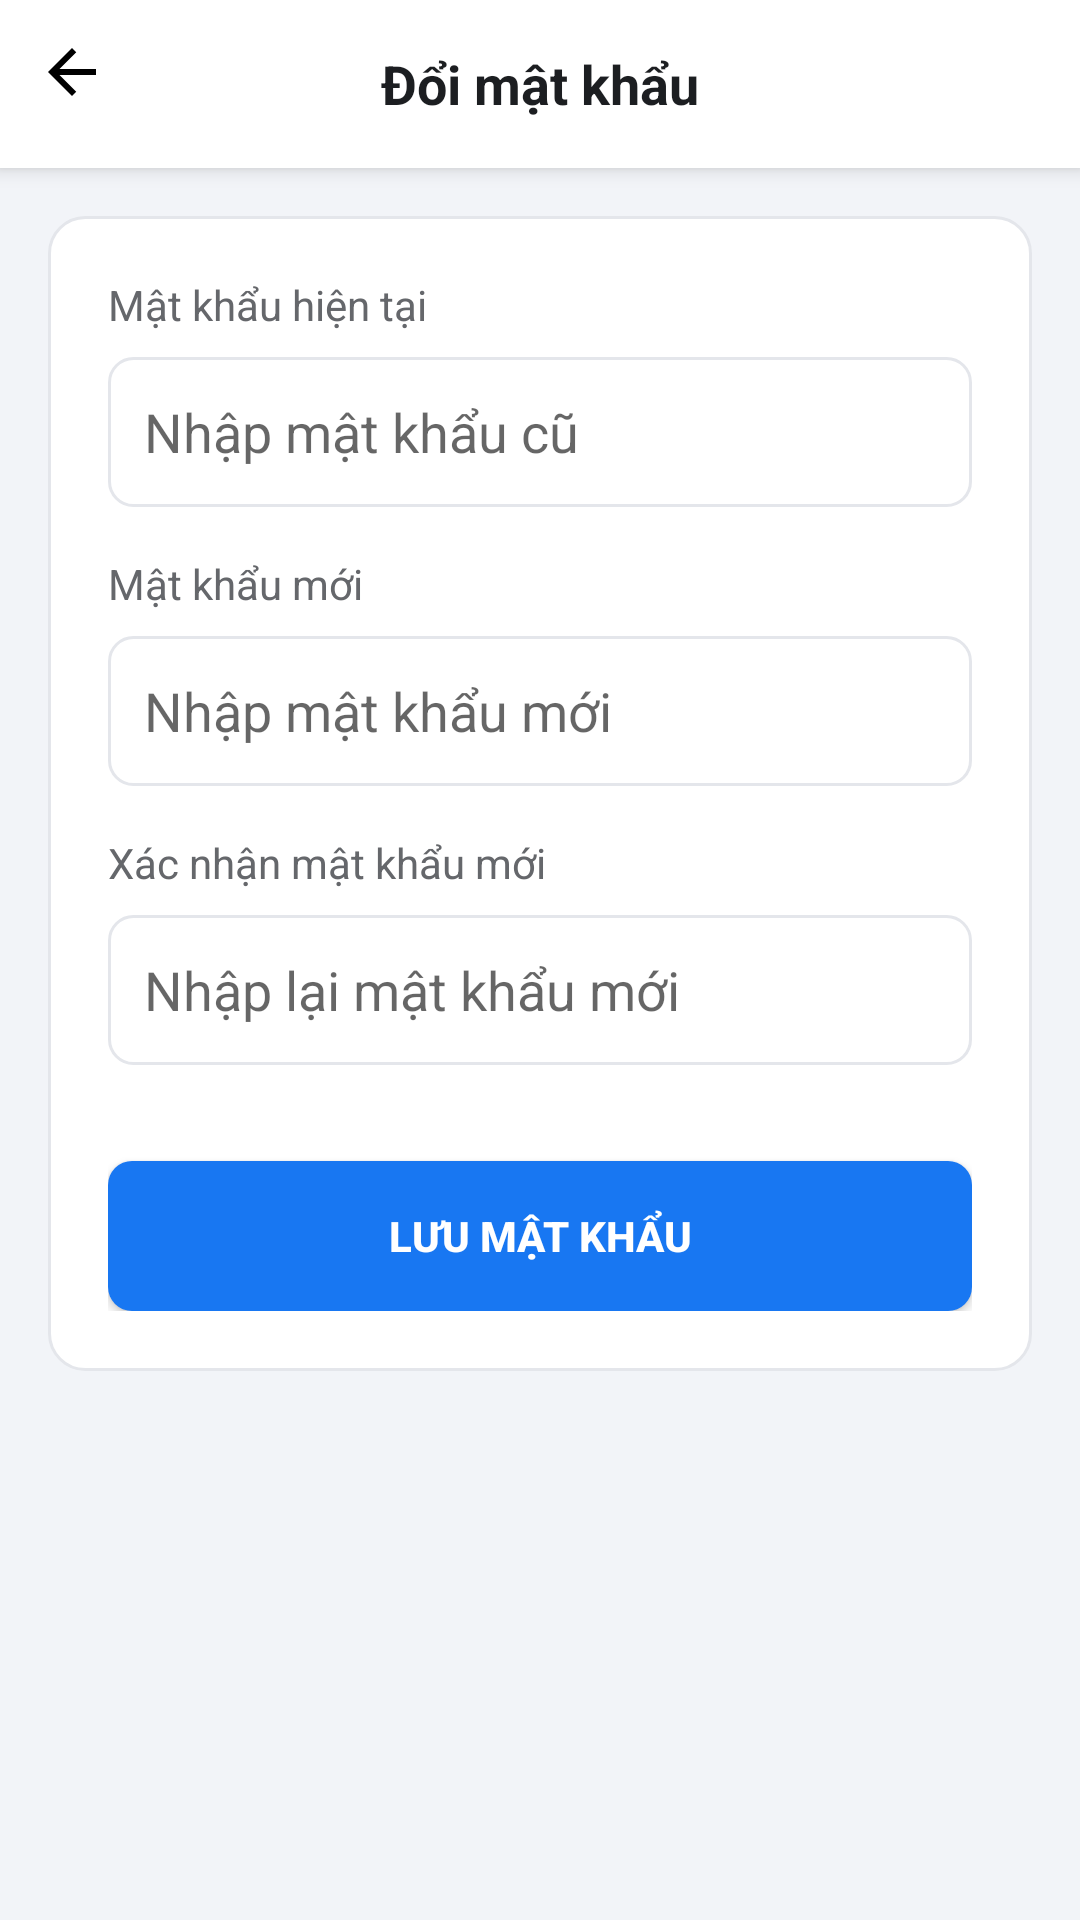

The Android layout XML behind this screen, and the referenced resources:
<!-- AndroidManifest.xml: application theme Theme.ComputerShop -->
<!-- res/layout/activity_change_password.xml -->
<?xml version="1.0" encoding="utf-8"?>
<LinearLayout xmlns:android="http://schemas.android.com/apk/res/android"
    android:layout_width="match_parent"
    android:layout_height="match_parent"
    android:background="@color/app_background"
    android:orientation="vertical">

    
    <RelativeLayout
        android:layout_width="match_parent"
        android:layout_height="?attr/actionBarSize"
        android:background="@color/white"
        android:elevation="4dp">

        <ImageView
            android:id="@+id/btnBack"
            android:layout_width="48dp"
            android:layout_height="48dp"
            android:src="@drawable/ic_arrow_back"
            android:padding="12dp"
            android:background="?attr/selectableItemBackgroundBorderless"/>

        <TextView
            android:layout_width="wrap_content"
            android:layout_height="wrap_content"
            android:text="Đổi mật khẩu"
            android:textSize="18sp"
            android:textStyle="bold"
            android:textColor="@color/text_title"
            android:layout_centerInParent="true"/>
    </RelativeLayout>

    
    <ScrollView
        android:layout_width="match_parent"
        android:layout_height="match_parent"
        android:padding="16dp">

        <LinearLayout
            android:layout_width="match_parent"
            android:layout_height="wrap_content"
            android:orientation="vertical"
            android:background="@drawable/bg_white_rounded"
            android:padding="20dp">

            
            <TextView
                android:layout_width="wrap_content"
                android:layout_height="wrap_content"
                android:text="Mật khẩu hiện tại"
                android:textColor="@color/text_secondary"
                android:textSize="14sp"
                android:layout_marginBottom="8dp"/>

            <EditText
                android:id="@+id/edtCurrentPass"
                android:layout_width="match_parent"
                android:layout_height="50dp"
                android:background="@drawable/edittext_bg"
                android:hint="Nhập mật khẩu cũ"
                android:inputType="textPassword"
                android:paddingStart="12dp"/>

            
            <TextView
                android:layout_width="wrap_content"
                android:layout_height="wrap_content"
                android:text="Mật khẩu mới"
                android:textColor="@color/text_secondary"
                android:textSize="14sp"
                android:layout_marginTop="16dp"
                android:layout_marginBottom="8dp"/>

            <EditText
                android:id="@+id/edtNewPass"
                android:layout_width="match_parent"
                android:layout_height="50dp"
                android:background="@drawable/edittext_bg"
                android:hint="Nhập mật khẩu mới"
                android:inputType="textPassword"
                android:paddingStart="12dp"/>

            
            <TextView
                android:layout_width="wrap_content"
                android:layout_height="wrap_content"
                android:text="Xác nhận mật khẩu mới"
                android:textColor="@color/text_secondary"
                android:textSize="14sp"
                android:layout_marginTop="16dp"
                android:layout_marginBottom="8dp"/>

            <EditText
                android:id="@+id/edtConfirmPass"
                android:layout_width="match_parent"
                android:layout_height="50dp"
                android:background="@drawable/edittext_bg"
                android:hint="Nhập lại mật khẩu mới"
                android:inputType="textPassword"
                android:paddingStart="12dp"/>

            <Button
                android:id="@+id/btnSave"
                android:layout_width="match_parent"
                android:layout_height="50dp"
                android:layout_marginTop="32dp"
                android:background="@drawable/bg_button_primary"
                android:text="LƯU MẬT KHẨU"
                android:textColor="@color/white"
                android:textStyle="bold"/>
        </LinearLayout>
    </ScrollView>
</LinearLayout>
<!-- resources referenced by this layout -->
<resources>
  <color name="app_background">#F2F4F8</color>
  <color name="text_secondary">#65676B</color>
  <color name="text_title">#1C1E21</color>
  <color name="white">#FFFFFF</color>
  <!-- drawable bg_button_primary (drawable) -->
  <?xml version="1.0" encoding="utf-8"?>
  <selector xmlns:android="http://schemas.android.com/apk/res/android">
      
      <item android:state_pressed="true">
          <shape android:shape="rectangle">
              <solid android:color="@color/colorPrimaryDark" />
              <corners android:radius="8dp" />
          </shape>
      </item>
      
      <item>
          <shape android:shape="rectangle">
              <solid android:color="@color/colorPrimary" />
              <corners android:radius="8dp" />
          </shape>
      </item>
  </selector>
  <!-- drawable bg_white_rounded (drawable) -->
  <?xml version="1.0" encoding="utf-8"?>
  <shape xmlns:android="http://schemas.android.com/apk/res/android"
      android:shape="rectangle">
      <solid android:color="@color/white" />
      <corners android:radius="12dp" /> 
      <stroke
          android:width="1dp"
          android:color="#E4E6EB" /> 
  </shape>
  <!-- drawable edittext_bg (drawable) -->
  <?xml version="1.0" encoding="utf-8"?>
  <shape xmlns:android="http://schemas.android.com/apk/res/android">
      <solid android:color="@color/white"/>
      <corners android:radius="8dp"/>
      <stroke android:width="1dp" android:color="@color/divider"/>
      <padding android:left="12dp" android:top="12dp" android:right="12dp" android:bottom="12dp"/>
  </shape>
  <!-- drawable ic_arrow_back (drawable) -->
  <vector xmlns:android="http://schemas.android.com/apk/res/android" android:height="24dp" android:tint="#000000" android:viewportHeight="24" android:viewportWidth="24" android:width="24dp"><path android:fillColor="@android:color/white" android:pathData="M20,11H7.83l5.59,-5.59L12,4l-8,8 8,8 1.41,-1.41L7.83,13H20v-2z"/></vector>
  <style name="Theme.ComputerShop" parent="Base.Theme.ComputerShop" />
  <color name="colorPrimaryDark">#1465C0</color>
  <color name="colorPrimary">#1877F2</color>
  <color name="divider">#E4E6EB</color>
  <style name="Base.Theme.ComputerShop" parent="Theme.AppCompat.Light.NoActionBar">
          
  
          
          <item name="colorPrimary">@color/colorPrimary</item>
          <item name="colorPrimaryDark">@color/colorPrimaryDark</item>
          <item name="colorAccent">@color/colorAccent</item>
  
          
          <item name="android:windowBackground">@color/app_background</item>
  
          
          <item name="android:textColorPrimary">@color/text_title</item>
          <item name="android:textColorSecondary">@color/text_secondary</item>
  
          
          <item name="windowActionBar">false</item>
          <item name="windowNoTitle">true</item>
      </style>
  <color name="colorAccent">#E7F3FF</color>
</resources>
